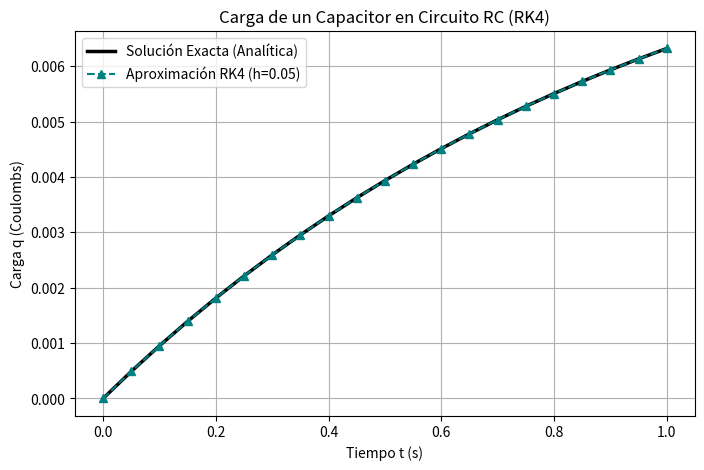

Generate this figure with matplotlib:
import numpy as np
import matplotlib.pyplot as plt
import time

# Parámetros del circuito eléctrico
V = 10.0      # Voltios
R = 1000.0    # Ohmios
C = 0.001     # Faradios
RC = R * C

# dq/dt = (V - q/C) / R
def dqdt(t, q):
    return (V - q / C) / R

t0, tn = 0.0, 1.0
h = 0.05
pasos = int((tn - t0) / h)

t = np.linspace(t0, tn, pasos + 1)
q_rk4 = np.zeros(pasos + 1)
q_rk4[0] = 0.0  # Condición inicial q(0) = 0

inicio = time.time()
for i in range(pasos):
    k1 = dqdt(t[i], q_rk4[i])
    k2 = dqdt(t[i] + h/2, q_rk4[i] + (h/2)*k1)
    k3 = dqdt(t[i] + h/2, q_rk4[i] + (h/2)*k2)
    k4 = dqdt(t[i] + h, q_rk4[i] + h*k3)
    
    q_rk4[i+1] = q_rk4[i] + (h / 6.0) * (k1 + 2*k2 + 2*k3 + k4)
fin = time.time()

# Solución analítica exacta
q_exacta = (C * V) * (1.0 - np.exp(-t / RC))
errores = np.abs(q_exacta - q_rk4)

print("Resultados numéricos en puntos clave:")
for idx in [0, 4, 8, 12, 16, 20]:
    print(f"t = {t[idx]:.2f} s | RK4 = {q_rk4[idx]:.6f} C | Exacta = {q_exacta[idx]:.6f} C | Error = {errores[idx]:.2e} C")
print(f"Tiempo de procesamiento: {(fin - inicio) * 1000:.4f} ms")

# Gráfica de la carga q(t)
plt.figure(figsize=(8, 5))
plt.plot(t, q_exacta, label='Solución Exacta (Analítica)', color='black', linewidth=2.5)
plt.plot(t, q_rk4, '^--', label='Aproximación RK4 (h=0.05)', color='teal')
plt.title('Carga de un Capacitor en Circuito RC (RK4)')
plt.xlabel('Tiempo t (s)')
plt.ylabel('Carga q (Coulombs)')
plt.legend()
plt.grid(True)
plt.show()
